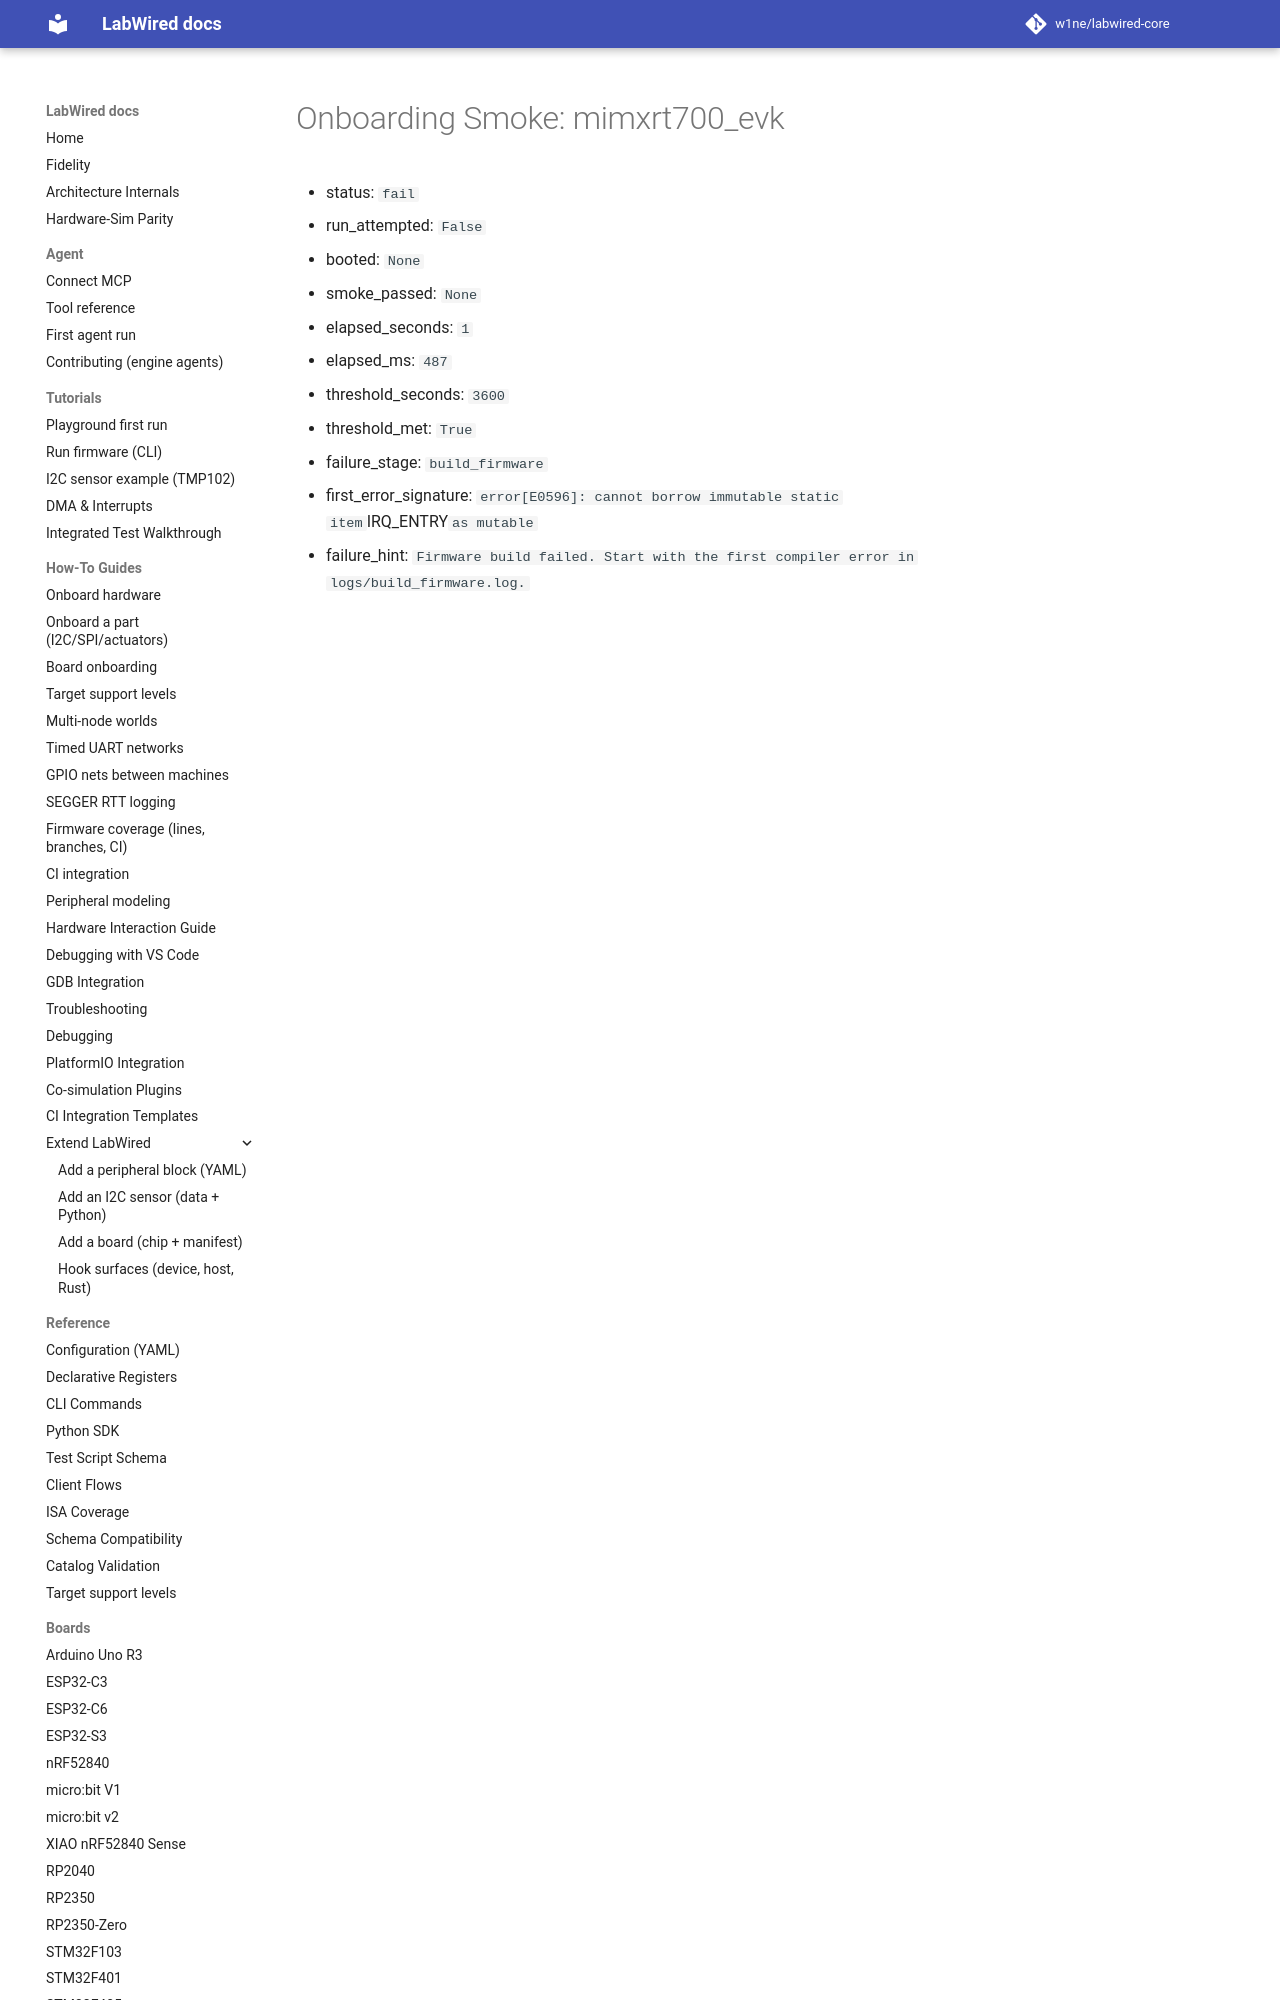

repository: CrispStrobe/labwired-core · page: coverage/renode-onboarding/attempt-history/mimxrt700_evk/2026-11-10-psp-context-build-failure/onboarding-summary/index.html · generator: mkdocs

# Onboarding Smoke: mimxrt700_evk

- status: `fail`
- run_attempted: `False`
- booted: `None`
- smoke_passed: `None`
- elapsed_seconds: `1`
- elapsed_ms: `487`
- threshold_seconds: `3600`
- threshold_me
